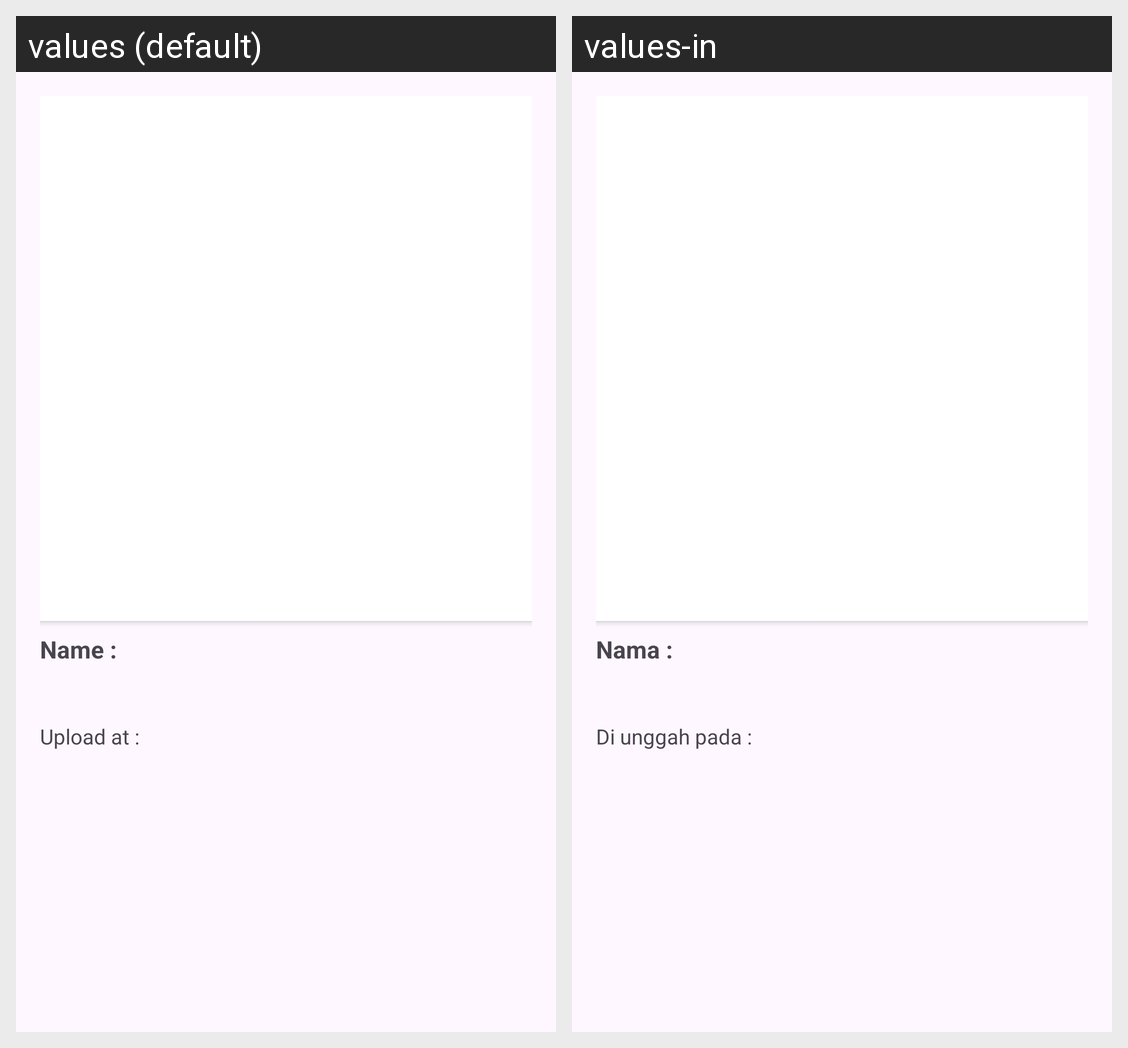

The Android screen above is rendered under two locales of the same app. Produce the string resources it draws, with the default and per-locale values.
Android screen res/layout/activity_detail.xml rendered under 2 locales, left to right: values (default), values-in. Device: Nexus 5 (rendered at 1080×1920; each locale shown at half size, 540×960, under a caption strip naming it); theme Base.Theme.StoryApp.
Strings drawn on this screen, with the default value and each locale's value (text and hints the layout hard-codes, and strings that could not be matched under every locale, appear in the picture but are not listed):

author
  values: Name : 
  values-in: Nama : 

created_at
  values: Upload at : 
  values-in: Di unggah pada :
